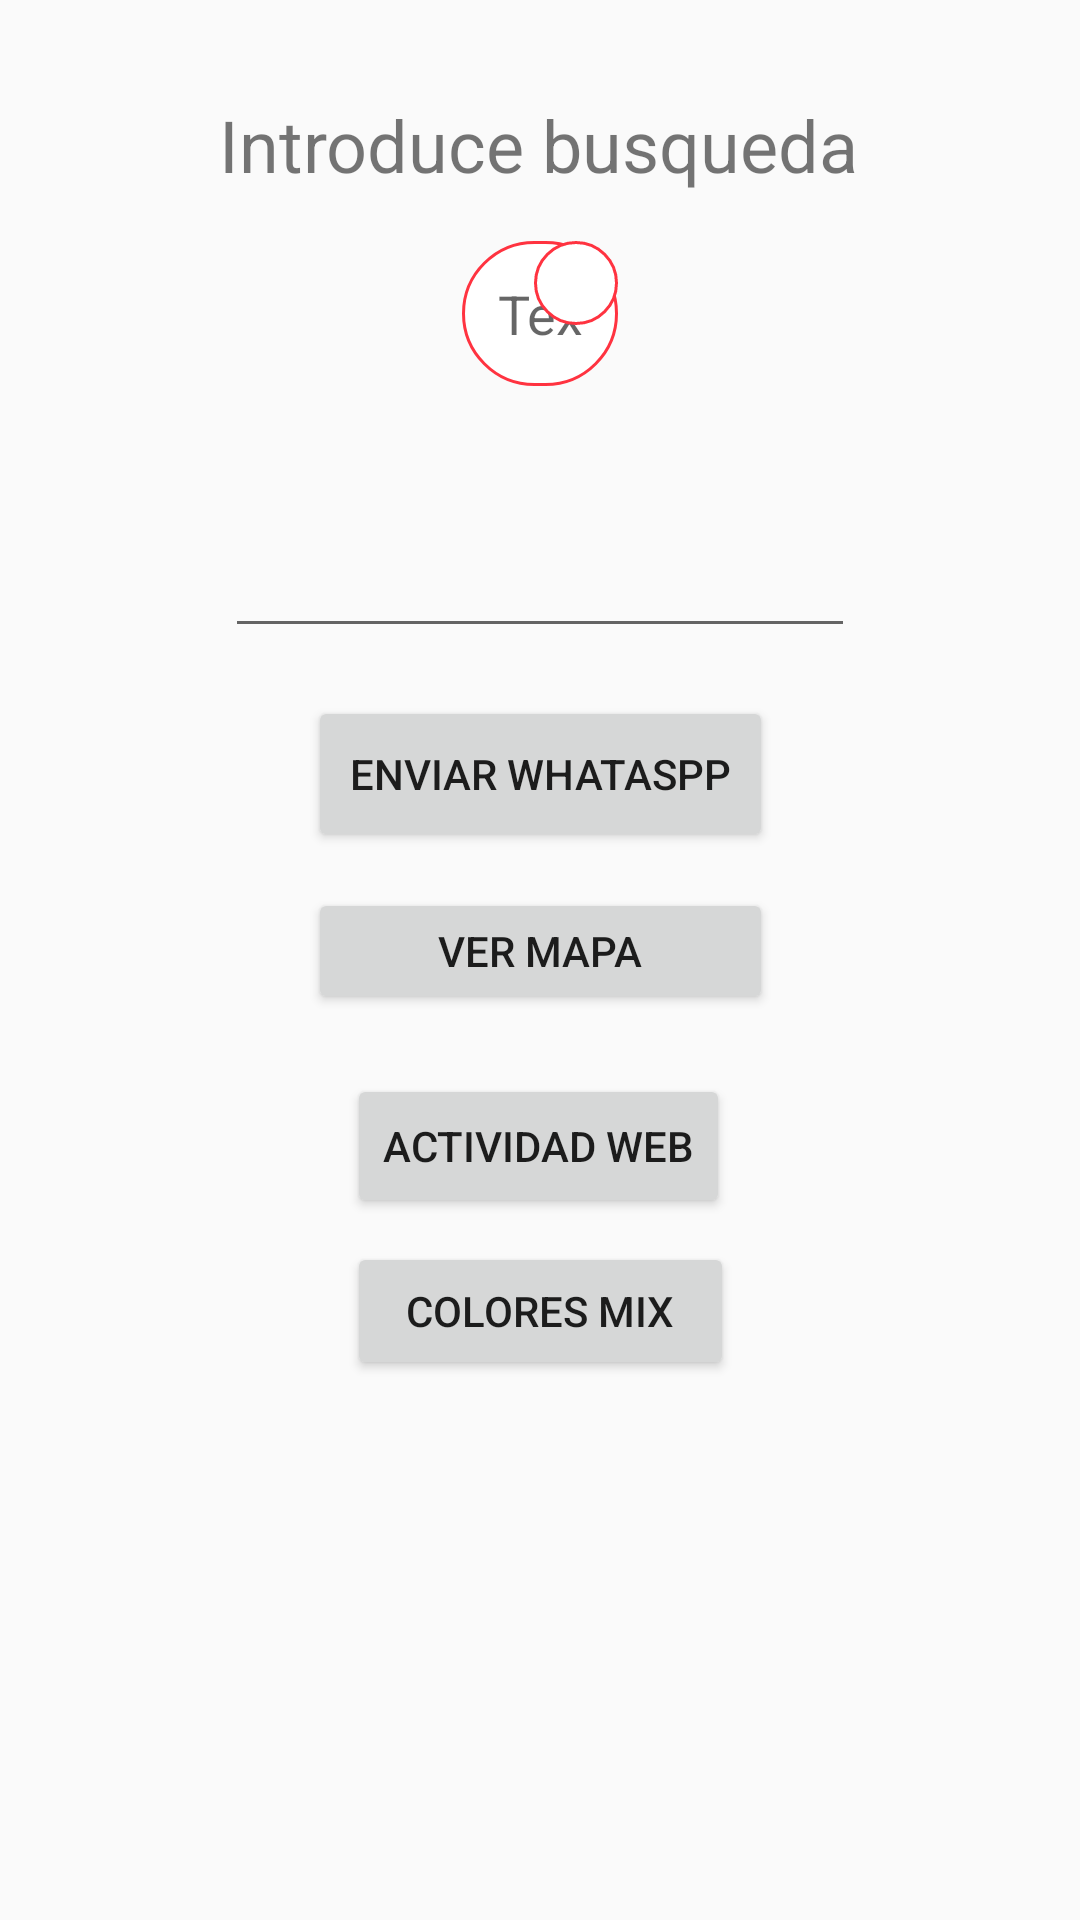

This screen was rendered from an Android layout file. Write that file and the resources it references.
<!-- AndroidManifest.xml: application theme AppTheme -->
<!-- res/layout/activity_main.xml -->
<?xml version="1.0" encoding="utf-8"?>
<android.support.constraint.ConstraintLayout xmlns:android="http://schemas.android.com/apk/res/android"
    xmlns:app="http://schemas.android.com/apk/res-auto"
    xmlns:tools="http://schemas.android.com/tools"
    android:layout_width="match_parent"
    android:layout_height="match_parent"
    tools:context=".MainActivity">


    <TextView
        android:id="@+id/textViewLabel"
        android:layout_width="wrap_content"
        android:layout_height="wrap_content"
        android:layout_marginTop="32dp"
        android:text="@string/text_name"
        android:textSize="24sp"
        app:layout_constraintHorizontal_bias="0.497"
        app:layout_constraintLeft_toLeftOf="parent"
        app:layout_constraintRight_toRightOf="parent"
        app:layout_constraintTop_toTopOf="parent" />

    <EditText
        android:id="@+id/editText"
        android:layout_width="52dp"
        android:layout_height="wrap_content"
        android:layout_marginStart="8dp"
        android:layout_marginTop="16dp"
        android:layout_marginEnd="8dp"
        android:background="@drawable/edittext_bg"
        android:ems="10"
        android:inputType="textPersonName"
        android:padding="12dp"
        android:hint="@string/text_hint"
        android:minWidth="52dp"
        app:layout_constraintEnd_toEndOf="parent"
        app:layout_constraintStart_toStartOf="parent"
        app:layout_constraintTop_toBottomOf="@+id/textViewLabel"
        android:animateLayoutChanges="true"
        />

    <ImageButton
        android:id="@+id/imageButton"
        android:layout_width="wrap_content"
        android:layout_height="wrap_content"
        android:background="@drawable/edittext_bg"
        android:onClick="buscar"
        android:padding="14dp"
        app:layout_constraintEnd_toEndOf="@+id/editText"
        app:layout_constraintTop_toTopOf="@+id/editText"
        app:srcCompat="@drawable/ic_search_black_24dp"
        tools:ignore="VectorDrawableCompat" />

    <EditText
        android:id="@+id/txtbusqueda"
        android:layout_width="wrap_content"
        android:layout_height="wrap_content"
        android:layout_marginStart="8dp"
        android:layout_marginLeft="8dp"
        android:layout_marginEnd="8dp"
        android:layout_marginRight="8dp"
        android:layout_marginBottom="16dp"
        android:ems="10"
        app:layout_constraintBottom_toTopOf="@+id/btnBuscar"
        app:layout_constraintEnd_toEndOf="parent"
        app:layout_constraintStart_toStartOf="parent" />

    <Button
        android:id="@+id/btnBuscar"
        android:layout_width="155dp"
        android:layout_height="52dp"
        android:layout_marginStart="8dp"
        android:layout_marginLeft="8dp"
        android:layout_marginEnd="8dp"
        android:layout_marginRight="8dp"
        android:layout_marginBottom="12dp"
        android:onClick="sendWsp"
        android:text="Enviar Whataspp"
        app:layout_constraintBottom_toTopOf="@+id/btnimc"
        app:layout_constraintEnd_toEndOf="parent"
        app:layout_constraintStart_toStartOf="parent" />

    <Button
        android:id="@+id/btnimc"
        android:layout_width="155dp"
        android:layout_height="42dp"
        android:layout_marginStart="8dp"
        android:layout_marginLeft="8dp"
        android:layout_marginEnd="8dp"
        android:layout_marginRight="8dp"
        android:layout_marginBottom="20dp"
        android:onClick="toMapa"
        android:text="Ver Mapa"
        app:layout_constraintBottom_toTopOf="@+id/btnwv"
        app:layout_constraintEnd_toEndOf="parent"
        app:layout_constraintStart_toStartOf="parent" />

    <Button
        android:id="@+id/btnwv"
        android:layout_width="wrap_content"
        android:layout_height="wrap_content"
        android:layout_marginStart="8dp"
        android:layout_marginLeft="8dp"
        android:layout_marginEnd="8dp"
        android:layout_marginRight="8dp"
        android:layout_marginBottom="8dp"
        android:onClick="toWeb"
        android:text="Actividad Web"
        app:layout_constraintBottom_toTopOf="@+id/btnMix"
        app:layout_constraintEnd_toEndOf="parent"
        app:layout_constraintHorizontal_bias="0.498"
        app:layout_constraintStart_toStartOf="parent" />

    <Button
        android:id="@+id/btnMix"
        android:layout_width="129dp"
        android:layout_height="46dp"
        android:layout_marginStart="8dp"
        android:layout_marginLeft="8dp"
        android:layout_marginEnd="8dp"
        android:layout_marginRight="8dp"
        android:layout_marginBottom="180dp"
        android:text="Colores Mix"
        android:onClick="toColorMix"
        app:layout_constraintBottom_toBottomOf="parent"
        app:layout_constraintEnd_toEndOf="parent"
        app:layout_constraintStart_toStartOf="parent" />

</android.support.constraint.ConstraintLayout>
<!-- resources referenced by this layout -->
<resources>
  <!-- drawable edittext_bg (drawable) -->
  <?xml version="1.0" encoding="utf-8"?>
  <selector xmlns:android="http://schemas.android.com/apk/res/android">
      <item>
          <shape android:shape="rectangle">
              
              <solid android:color="@android:color/white"/>
              <stroke android:width="1dp" android:color="#ff3340"/>
              <corners android:radius="30dp"/>
              
              
          </shape>
      </item>
  </selector>
  <string name="text_hint">Texto a buscar</string>
  <string name="text_name">Introduce busqueda</string>
  <style name="AppTheme" parent="Theme.AppCompat.Light.DarkActionBar">
          
          <item name="colorPrimary">@color/colorPrimary</item>
          <item name="colorPrimaryDark">@color/colorPrimaryDark</item>
          <item name="colorAccent">@color/colorAccent</item>
      </style>
  <!-- not gathered from this repository: default colours our renderer supplied (Android Studio template values) -->
  <color name="colorPrimary">#FF6200EE</color>
  <color name="colorPrimaryDark">#FF3700B3</color>
  <color name="colorAccent">#FF03DAC5</color>
</resources>
